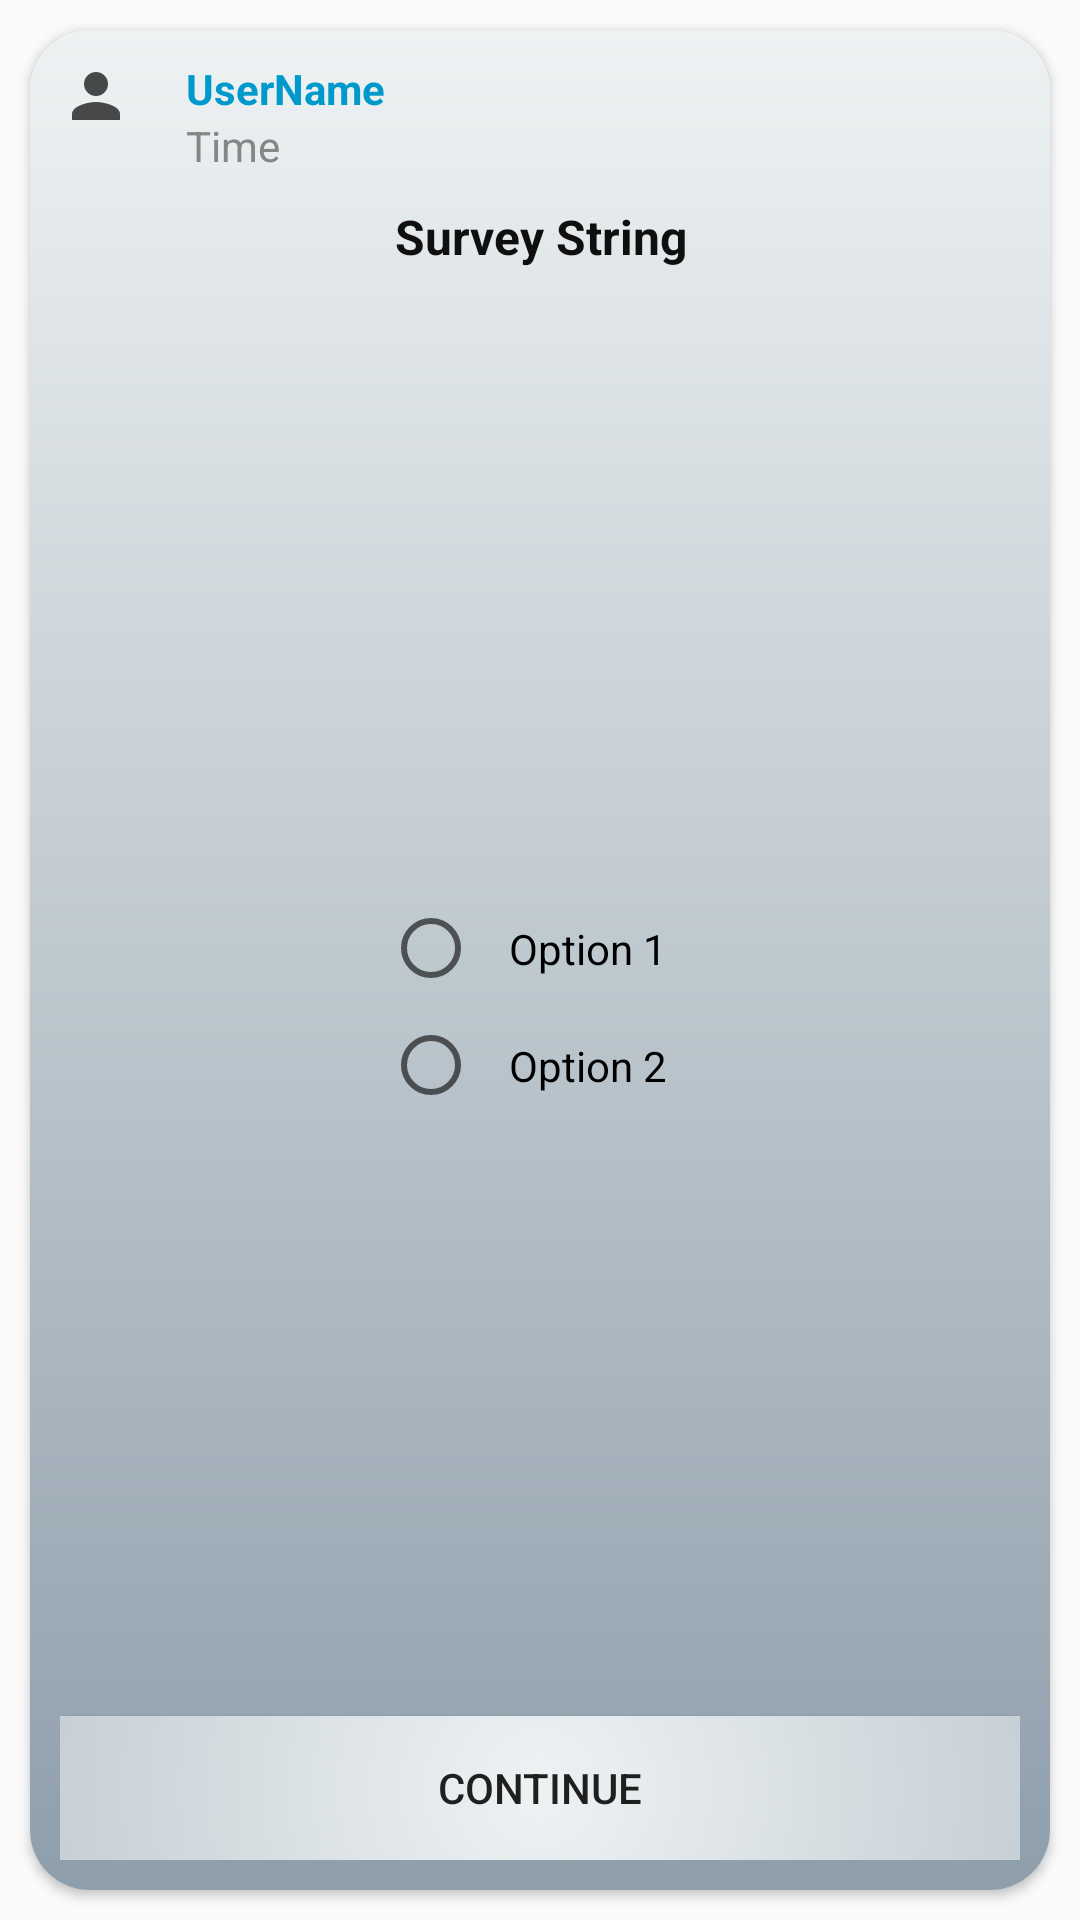

Here is an Android app screen rendered from its layout file. Give the layout XML and the strings, colors and styles it references.
<!-- AndroidManifest.xml: application theme AppTheme -->
<!-- res/layout/fragment_one_survey.xml -->
<RelativeLayout xmlns:android="http://schemas.android.com/apk/res/android"
    xmlns:tools="http://schemas.android.com/tools"
    android:layout_width="match_parent"
    android:layout_height="match_parent"
    xmlns:app="http://schemas.android.com/apk/res-auto"
    tools:context="com.csy.vquest.OneSurveyFragment">

    <android.support.v7.widget.CardView
        android:id="@+id/survey_card_view"
        android:layout_width="match_parent"
        android:layout_height="match_parent"
        app:cardCornerRadius="20dp"
        android:layout_margin="10dp">

        <RelativeLayout
            android:layout_width="match_parent"
            android:layout_height="match_parent"
            android:padding="10dp"
            android:background="@drawable/survey_gradient">

            <TextView
                android:id="@+id/tv_user_image"
                android:layout_width="wrap_content"
                android:layout_height="wrap_content"
                android:layout_alignParentLeft="true"
                android:layout_alignParentStart="true"
                android:layout_alignParentTop="true"
                android:background="@drawable/ic_person_black_24dp" />

            <TextView
                android:id="@+id/uname_view2"
                android:layout_width="wrap_content"
                android:layout_height="wrap_content"
                android:layout_alignParentTop="true"
                android:layout_marginLeft="18dp"
                android:layout_marginStart="18dp"
                android:layout_toRightOf="@+id/tv_user_image"
                android:text="UserName"
                android:textColor="@android:color/holo_blue_dark"
                android:textStyle="bold" />

            <TextView
                android:id="@+id/time_view2"
                android:layout_width="wrap_content"
                android:layout_height="wrap_content"
                android:layout_alignLeft="@+id/uname_view2"
                android:layout_alignStart="@+id/uname_view2"
                android:layout_below="@+id/uname_view2"
                android:text="Time"
                android:textColor="@color/time_color" />

            <TextView
                android:id="@+id/sstring_view"
                android:layout_width="match_parent"
                android:layout_height="wrap_content"
                android:layout_below="@id/time_view2"
                android:padding="10dp"
                android:text="Survey String"
                android:textAlignment="center"
                android:textColor="@color/black"
                android:textSize="16sp"
                android:textStyle="bold"
                android:layout_alignParentStart="true"
                android:layout_alignParentLeft="true" />

            <RelativeLayout
                android:layout_width="match_parent"
                android:layout_height="match_parent"
                android:layout_below="@id/sstring_view"
                android:layout_above="@id/survey_continue_button">

                <RadioGroup
                    android:id="@+id/survey_radio_group"
                    android:layout_width="wrap_content"
                    android:layout_height="wrap_content"
                    android:layout_centerInParent="true">

                    <RadioButton
                        android:id="@+id/survey_option_1"
                        android:layout_width="wrap_content"
                        android:layout_height="wrap_content"
                        android:text="Option 1"
                        android:padding="10dp"/>

                    <RadioButton
                        android:id="@+id/survey_option_2"
                        android:layout_width="wrap_content"
                        android:layout_height="wrap_content"
                        android:text="Option 2"
                        android:padding="10dp"/>

                    <RadioButton
                        android:id="@+id/survey_option_3"
                        android:layout_width="wrap_content"
                        android:layout_height="wrap_content"
                        android:text="Option 3"
                        android:padding="10dp"
                        android:visibility="gone"/>

                    <RadioButton
                        android:id="@+id/survey_option_4"
                        android:layout_width="wrap_content"
                        android:layout_height="wrap_content"
                        android:text="Option 4"
                        android:padding="10dp"
                        android:visibility="gone"/>

                </RadioGroup>

            </RelativeLayout>

            <Button
                android:id="@+id/survey_continue_button"
                android:layout_width="match_parent"
                android:layout_height="wrap_content"
                android:layout_alignParentBottom="true"
                android:background="@drawable/publish_gradient"
                android:text="Continue" />

        </RelativeLayout>

    </android.support.v7.widget.CardView>

    <ProgressBar
        android:id="@+id/pb_loading_indicator"
        android:layout_width="32dp"
        android:layout_height="32dp"
        android:layout_centerInParent="true"
        android:visibility="gone"/>

</RelativeLayout>
<!-- resources referenced by this layout -->
<resources>
  <color name="black">#100f10</color>
  <color name="time_color">#858787</color>
  <!-- drawable ic_person_black_24dp (drawable) -->
  <vector android:alpha="0.7" android:height="24dp"
      android:viewportHeight="24.0" android:viewportWidth="24.0"
      android:width="24dp" xmlns:android="http://schemas.android.com/apk/res/android">
      <path android:fillColor="#FF000000" android:pathData="M12,12c2.21,0 4,-1.79 4,-4s-1.79,-4 -4,-4 -4,1.79 -4,4 1.79,4 4,4zM12,14c-2.67,0 -8,1.34 -8,4v2h16v-2c0,-2.66 -5.33,-4 -8,-4z"/>
  </vector>
  <!-- drawable publish_gradient (drawable) -->
  <?xml version="1.0" encoding="utf-8"?>
  <shape xmlns:android="http://schemas.android.com/apk/res/android">
      <gradient
          android:type="radial"
          android:gradientRadius="400dp"
          android:startColor="#eef2f3"
          android:endColor="#8e9eab" />
  </shape>
  <!-- drawable survey_gradient (drawable) -->
  <?xml version="1.0" encoding="utf-8"?>
  <shape xmlns:android="http://schemas.android.com/apk/res/android">
      <gradient
          android:type="linear"
          android:angle="-90"
          android:startColor="#eef2f3"
          android:endColor="#8e9eab" />
  </shape>
  <style name="AppTheme" parent="Theme.AppCompat.Light.DarkActionBar">
          
          <item name="colorPrimary">@color/appbar</item>
          <item name="colorPrimaryDark">@color/appbar</item>
          <item name="colorAccent">@color/colorAccent</item>
      </style>
  <color name="appbar">#208f5d</color>
  <color name="colorAccent">#FF4081</color>
</resources>
